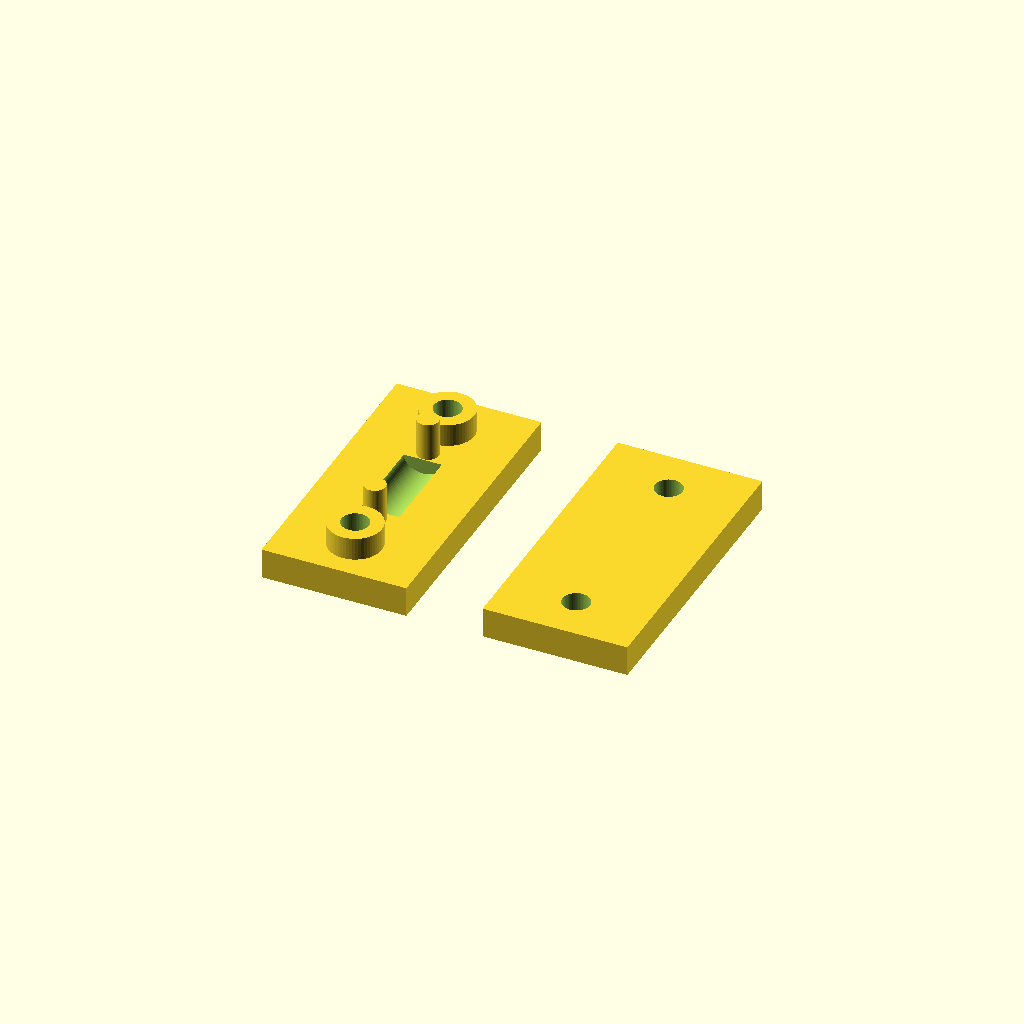
Cell 1: the model at its default parameters.
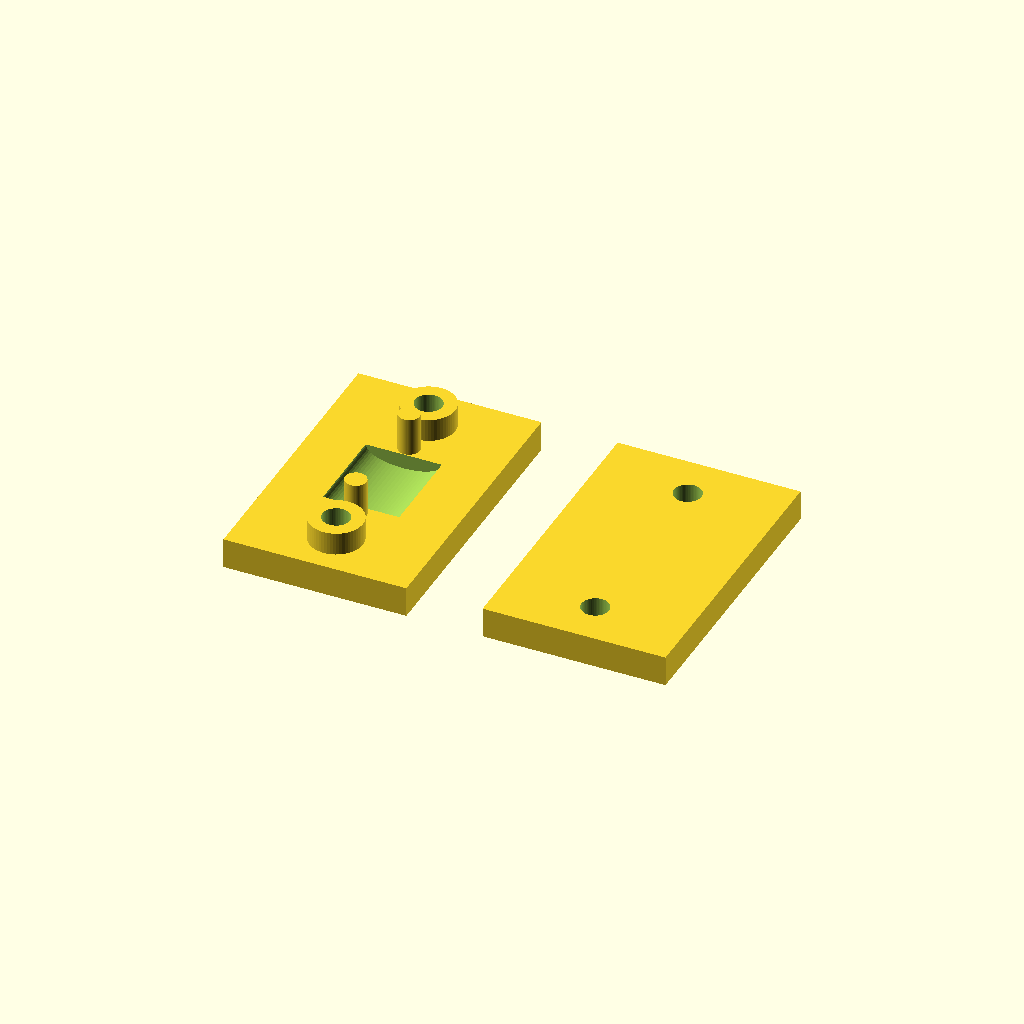
Cell 2 — rod_dia_a set to 10, the other parameters unchanged.
All cells are drawn from one camera (rotation 55°, 0°, 25°, orthographic, colour scheme Cornfield), so only the parameter changes between them.
Source of the model, 3d-files/glasses_rod_adapter.scad:
// ============================================================================
// Glasses rod adapter - v1 (parametric, OpenSCAD)
//
// Bridges the already-printed uc844_mount_v2_dipped_spine.scad to the real
// attachment point on the headset: a rigid oval-cross-section rod (measured
// directly with a ruler), not the thin wire the mount's keyhole clips were
// originally reverse-engineered for from the old STEP file. Rather than
// reprint the validated mount, this is a small separate piece:
//   - one end has two round pegs that plug into the mount's existing
//     keyhole slots (same spacing as the printed clips)
//   - the other end is a 2-piece screw clamp that grips the rod, mirroring
//     the clamp mechanism visible in photos of the old mount, sized to the
//     actual rod
//
// PRINT BOTH HALVES (base and cap) - two separate pieces, not fused. Sandwich
// the rod between them and draw the two screws down to clamp it; the pegs
// (on the base) then push into the mount's two keyhole slots.
//
// This doesn't change the lens-height calibration already solved for the
// main mount (dip_angle=29) - that was based on WHERE the old mount attached
// to the rod, not the attachment mechanism, so as long as this clamp grips
// the rod at roughly the same spot the old one did, the height should carry
// over.
//
// Confidence levels:
//   HIGH   - rod cross-section (5mm x 4mm oval), measured directly with a
//            ruler on the actual glasses
//   LOW    - peg diameter/length, clamp screw size, clamp proportions -
//            first-pass guesses sized to fit the mount's existing keyhole
//            slot and a plausible small screw; expect to tune after a
//            test-fit, same as every other tolerance in this project
// ============================================================================

$fn = 60;

// ---------------- the mount's existing clip geometry (must match!) ------
// These MUST match uc844_mount_v2_dipped_spine.scad - the pegs below have to
// plug into that already-printed part's keyhole slots.
clip_spacing     = 15;    // distance between the two clips on the printed mount
clip_mouth       = 3.1;
clip_neck        = 2.1;
clip_pocket      = 3.4;

// ---------------- rod (HIGH confidence - measured with a ruler) ---------
rod_dia_a = 5.0;   // oval rod, top-down measurement - this is the clamp's WIDTH axis
rod_dia_b = 4.0;   // oval rod, front-on measurement - this is the axis the clamp splits along

// ---------------- peg: plugs into the mount's keyhole pocket (LOW) ------
// Sized between the slot's 2.1mm pinch and 3.4mm pocket width, like the
// wire the slot was originally designed around - tune on test-fit.
peg_dia    = 2.8;
peg_length = 5.0;   // reaches past the pinch into the pocket

// ---------------- clamp (LOW confidence - no reference for the old screw size)
clamp_insert_hole_dia = 3.6;   // pilot hole for an M2.5 heat-set insert - match your insert's spec
clamp_insert_boss_dia = 7.0;
clamp_wall            = 2.0;   // material around the rod channel, and above/below the screw bosses
// Screw positions are pushed well past the pegs, and the channel (below) is
// kept short of both - the first version centered the channel on the same
// axis as everything else and ran it the FULL length of the clamp, which
// cut straight through the screw bosses, leaving only thin broken crescents
// instead of solid material. Keeping the three features in separate Y zones
// avoids that.
clamp_screw_offset    = 13;   // screw positions from center, along the clamp's length
channel_length        = 12;   // rod channel length - short and centered, clear of the pegs (at +-7.5) and the screw bosses
clamp_length          = 38;   // long enough to comfortably fit channel + pegs + screw bosses with margin between each

channel_r_a = rod_dia_a/2;   // channel half-width (unsplit axis)
channel_r_b = rod_dia_b/2;   // channel half-depth (split axis)

half_height  = channel_r_b + clamp_wall;
clamp_width  = rod_dia_a + 2*clamp_insert_boss_dia;

// ============================================================================
// MODULES
// ============================================================================

module oval_profile(ra, rb) {
    scale([ra, rb, 1])
        circle(r = 1);
}

// One half of the clamp: a block with a short half-oval notch in its top
// face (centered, NOT running the full length - kept clear of the screw
// bosses) and 2 vertical screw holes. is_cap flips the notch to the bottom
// face and uses clearance holes instead of insert bosses.
module clamp_half(is_cap) {
    difference() {
        union() {
            translate([-clamp_width/2, -clamp_length/2, 0])
                cube([clamp_width, clamp_length, half_height]);
            // insert bosses on the base only, proud of the block so there's
            // real depth for the heat-set insert
            if (!is_cap)
                for (y = [-clamp_screw_offset, clamp_screw_offset])
                    translate([0, y, 0])
                        cylinder(h = half_height + 3, d = clamp_insert_boss_dia);
        }
        // rod channel: half oval, short and centered, sitting exactly at the
        // parting face so the two halves' notches meet to form a full oval.
        // Length is deliberately much less than clamp_length so it can't
        // reach the screw bosses.
        translate([0, 0, is_cap ? 0 : half_height])
            rotate([90, 0, 0])
                linear_extrude(height = channel_length, center = true)
                    oval_profile(channel_r_a, channel_r_b);
        // screw holes: through-clearance in the cap, pilot hole in the base
        for (y = [-clamp_screw_offset, clamp_screw_offset])
            translate([0, y, -0.5])
                cylinder(h = half_height + 4, d = clamp_insert_hole_dia);
    }
}

// Vertical boss on the base's top face - not a horizontal cantilever like
// the first version (which printed as an unsupported overhang and came out
// broken/stringy). Print orientation doesn't need to match final assembly
// orientation for a part this small - just rotate it by hand when pushing
// it into the mount's keyhole slot.
module peg(y) {
    translate([0, y, half_height])
        cylinder(h = peg_length, d = peg_dia);
}

module clamp_base() {
    union() {
        clamp_half(false);
        for (y = [-clip_spacing/2, clip_spacing/2])
            peg(y);
    }
}

module clamp_cap() {
    clamp_half(true);
}

// lay both pieces out separately, ready to print side by side
translate([-clamp_width/2 - 5, 0, 0])
    clamp_base();

translate([clamp_width/2 + 5, 0, 0])
    clamp_cap();
Parameter table extracted from the source (name, type, default, range or options):
clip_spacing: number, default 15
clip_mouth: number, default 3.1
clip_neck: number, default 2.1
clip_pocket: number, default 3.4
rod_dia_a: number, default 5
rod_dia_b: number, default 4
peg_dia: number, default 2.8
peg_length: number, default 5
clamp_insert_hole_dia: number, default 3.6
clamp_insert_boss_dia: number, default 7
clamp_wall: number, default 2
clamp_screw_offset: number, default 13
channel_length: number, default 12
clamp_length: number, default 38
